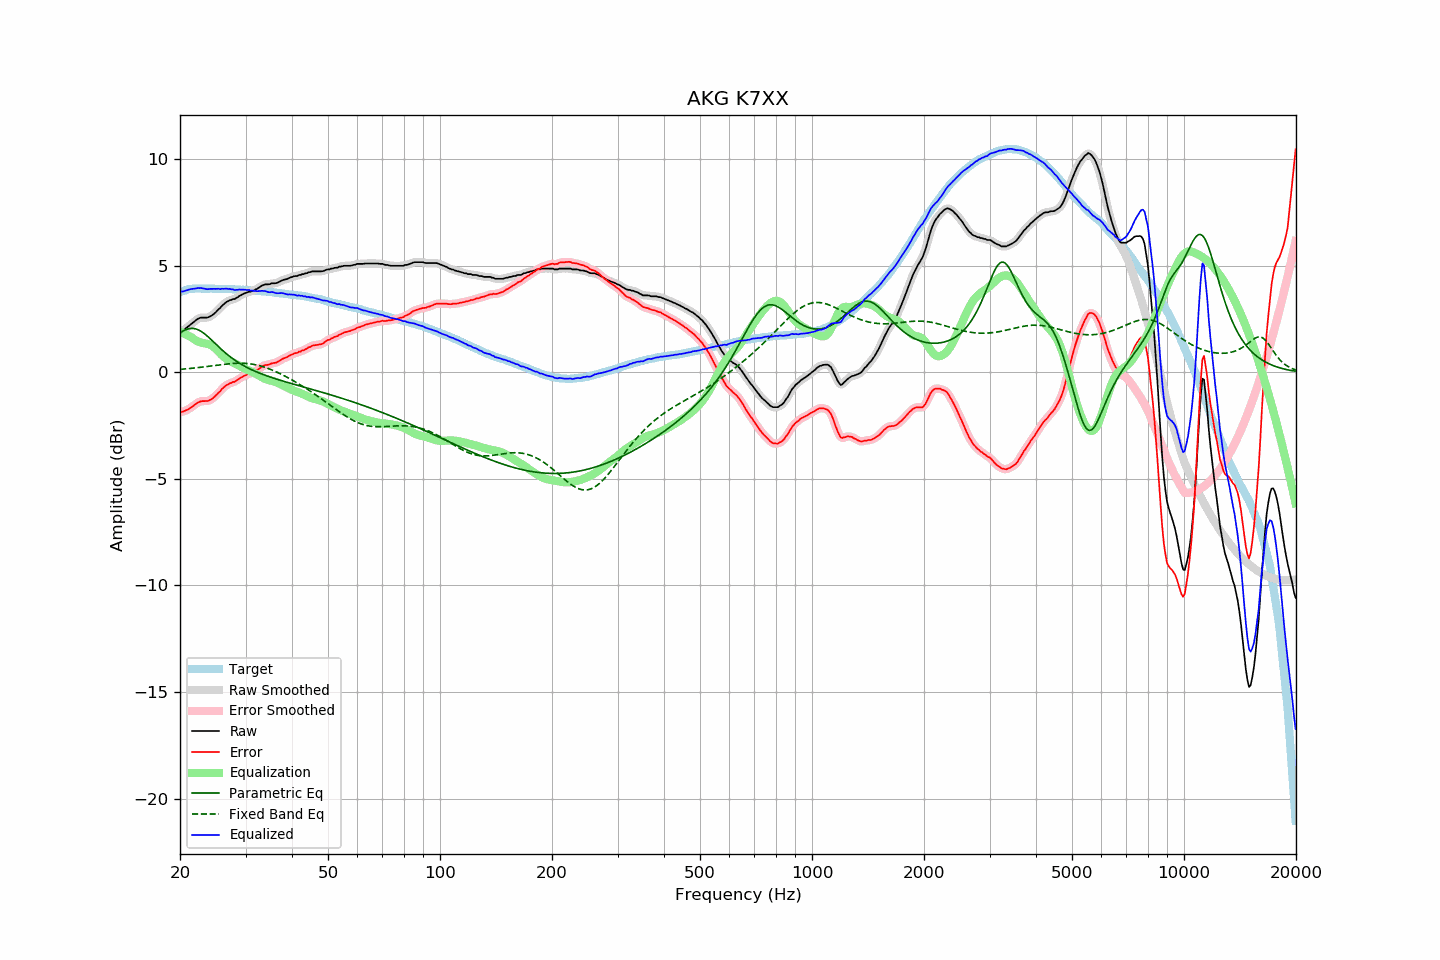

Values plotted in this chart, from the file beside it:
frequency, raw, error, smoothed, error_smoothed, equalization, parametric_eq, fixed_band_eq, equalized_raw, equalized_smoothed, target
20.00, 1.89, -1.86, 1.89, -1.86, 1.89, 1.84, 0.13, 3.78, 3.78, 3.75
20.20, 1.92, -1.86, 1.92, -1.85, 1.86, 1.89, 0.14, 3.78, 3.79, 3.78
20.40, 1.96, -1.85, 1.97, -1.84, 1.83, 1.94, 0.15, 3.79, 3.80, 3.81
20.61, 2.02, -1.81, 2.02, -1.81, 1.79, 1.97, 0.15, 3.81, 3.81, 3.83
20.81, 2.08, -1.78, 2.08, -1.78, 1.76, 2.00, 0.16, 3.84, 3.84, 3.86
21.02, 2.14, -1.75, 2.14, -1.74, 1.72, 2.03, 0.17, 3.86, 3.86, 3.89
21.23, 2.20, -1.70, 2.20, -1.70, 1.68, 2.05, 0.17, 3.88, 3.88, 3.90
21.44, 2.26, -1.65, 2.26, -1.65, 1.64, 2.05, 0.18, 3.90, 3.90, 3.91
21.66, 2.32, -1.60, 2.32, -1.59, 1.59, 2.05, 0.19, 3.91, 3.91, 3.92
21.87, 2.38, -1.54, 2.38, -1.54, 1.54, 2.04, 0.20, 3.92, 3.92, 3.92
22.09, 2.44, -1.49, 2.44, -1.48, 1.49, 2.03, 0.21, 3.93, 3.93, 3.93
22.31, 2.50, -1.43, 2.50, -1.43, 1.45, 2.00, 0.21, 3.95, 3.94, 3.93
22.54, 2.53, -1.40, 2.53, -1.39, 1.41, 1.96, 0.22, 3.94, 3.95, 3.93
22.76, 2.56, -1.36, 2.55, -1.37, 1.39, 1.92, 0.23, 3.95, 3.94, 3.93
22.99, 2.56, -1.35, 2.56, -1.36, 1.37, 1.87, 0.24, 3.93, 3.93, 3.92
23.22, 2.56, -1.35, 2.56, -1.35, 1.36, 1.82, 0.25, 3.92, 3.92, 3.91
23.45, 2.56, -1.35, 2.56, -1.35, 1.35, 1.76, 0.26, 3.91, 3.90, 3.91
23.69, 2.56, -1.35, 2.57, -1.35, 1.33, 1.69, 0.27, 3.89, 3.90, 3.91
23.92, 2.59, -1.32, 2.59, -1.33, 1.31, 1.63, 0.28, 3.90, 3.90, 3.91
24.16, 2.63, -1.29, 2.63, -1.29, 1.28, 1.56, 0.29, 3.91, 3.90, 3.92
24.40, 2.67, -1.25, 2.67, -1.25, 1.24, 1.48, 0.30, 3.91, 3.91, 3.92
24.65, 2.73, -1.18, 2.73, -1.19, 1.18, 1.41, 0.31, 3.91, 3.91, 3.91
24.89, 2.79, -1.12, 2.80, -1.12, 1.11, 1.34, 0.32, 3.91, 3.91, 3.91
25.14, 2.87, -1.04, 2.87, -1.04, 1.04, 1.27, 0.33, 3.91, 3.91, 3.91
25.39, 2.95, -0.96, 2.95, -0.97, 0.96, 1.19, 0.34, 3.91, 3.91, 3.91
25.65, 3.01, -0.90, 3.02, -0.88, 0.88, 1.12, 0.35, 3.89, 3.91, 3.91
25.91, 3.11, -0.79, 3.10, -0.80, 0.81, 1.05, 0.36, 3.92, 3.91, 3.90
26.16, 3.17, -0.73, 3.17, -0.73, 0.74, 0.99, 0.37, 3.91, 3.91, 3.90
26.43, 3.24, -0.66, 3.24, -0.66, 0.67, 0.92, 0.38, 3.91, 3.91, 3.90
26.69, 3.30, -0.60, 3.29, -0.60, 0.62, 0.86, 0.38, 3.92, 3.91, 3.90
26.96, 3.33, -0.57, 3.34, -0.56, 0.57, 0.80, 0.39, 3.90, 3.91, 3.90
27.23, 3.38, -0.52, 3.37, -0.52, 0.53, 0.74, 0.40, 3.91, 3.90, 3.90
27.50, 3.39, -0.51, 3.40, -0.50, 0.49, 0.68, 0.41, 3.88, 3.89, 3.90
27.77, 3.43, -0.45, 3.42, -0.47, 0.46, 0.62, 0.41, 3.89, 3.88, 3.89
28.05, 3.43, -0.45, 3.44, -0.44, 0.42, 0.57, 0.42, 3.85, 3.86, 3.88
28.33, 3.48, -0.39, 3.48, -0.40, 0.38, 0.52, 0.42, 3.86, 3.86, 3.87
28.62, 3.52, -0.35, 3.52, -0.35, 0.34, 0.47, 0.42, 3.86, 3.86, 3.87
28.90, 3.58, -0.29, 3.57, -0.30, 0.30, 0.42, 0.42, 3.88, 3.87, 3.87
29.19, 3.61, -0.25, 3.62, -0.25, 0.26, 0.38, 0.42, 3.87, 3.87, 3.86
29.48, 3.66, -0.21, 3.66, -0.21, 0.22, 0.33, 0.42, 3.88, 3.87, 3.87
29.78, 3.69, -0.17, 3.69, -0.17, 0.18, 0.29, 0.42, 3.87, 3.87, 3.86
30.08, 3.72, -0.14, 3.73, -0.13, 0.14, 0.25, 0.41, 3.86, 3.86, 3.86
30.38, 3.75, -0.10, 3.75, -0.10, 0.11, 0.21, 0.41, 3.86, 3.86, 3.85
30.68, 3.78, -0.07, 3.77, -0.07, 0.08, 0.17, 0.40, 3.86, 3.85, 3.85
30.99, 3.78, -0.05, 3.79, -0.05, 0.05, 0.14, 0.39, 3.83, 3.84, 3.83
31.30, 3.82, -0.01, 3.81, -0.02, 0.01, 0.10, 0.38, 3.83, 3.82, 3.83
31.61, 3.83, -0.00, 3.84, 0.01, -0.03, 0.07, 0.36, 3.80, 3.81, 3.83
31.93, 3.88, 0.06, 3.87, 0.05, -0.07, 0.03, 0.35, 3.81, 3.81, 3.82
32.24, 3.91, 0.10, 3.91, 0.10, -0.11, 0.00, 0.33, 3.80, 3.80, 3.81
32.57, 3.96, 0.15, 3.96, 0.16, -0.16, -0.03, 0.31, 3.80, 3.81, 3.81
32.89, 4.01, 0.20, 4.01, 0.21, -0.20, -0.06, 0.29, 3.81, 3.81, 3.81
33.22, 4.06, 0.27, 4.06, 0.26, -0.24, -0.09, 0.27, 3.82, 3.81, 3.80
33.55, 4.09, 0.30, 4.09, 0.30, -0.28, -0.12, 0.25, 3.81, 3.81, 3.79
33.89, 4.12, 0.34, 4.11, 0.33, -0.32, -0.14, 0.22, 3.80, 3.80, 3.78
34.23, 4.12, 0.34, 4.12, 0.34, -0.34, -0.17, 0.20, 3.78, 3.78, 3.78
34.57, 4.12, 0.35, 4.13, 0.36, -0.37, -0.20, 0.17, 3.76, 3.76, 3.77
34.92, 4.13, 0.37, 4.14, 0.38, -0.38, -0.22, 0.14, 3.75, 3.76, 3.76
35.27, 4.17, 0.42, 4.16, 0.41, -0.40, -0.25, 0.11, 3.77, 3.75, 3.75
35.62, 4.17, 0.43, 4.17, 0.42, -0.42, -0.27, 0.08, 3.75, 3.74, 3.74
35.97, 4.17, 0.44, 4.18, 0.44, -0.45, -0.30, 0.05, 3.72, 3.73, 3.73
... 635 more rows
